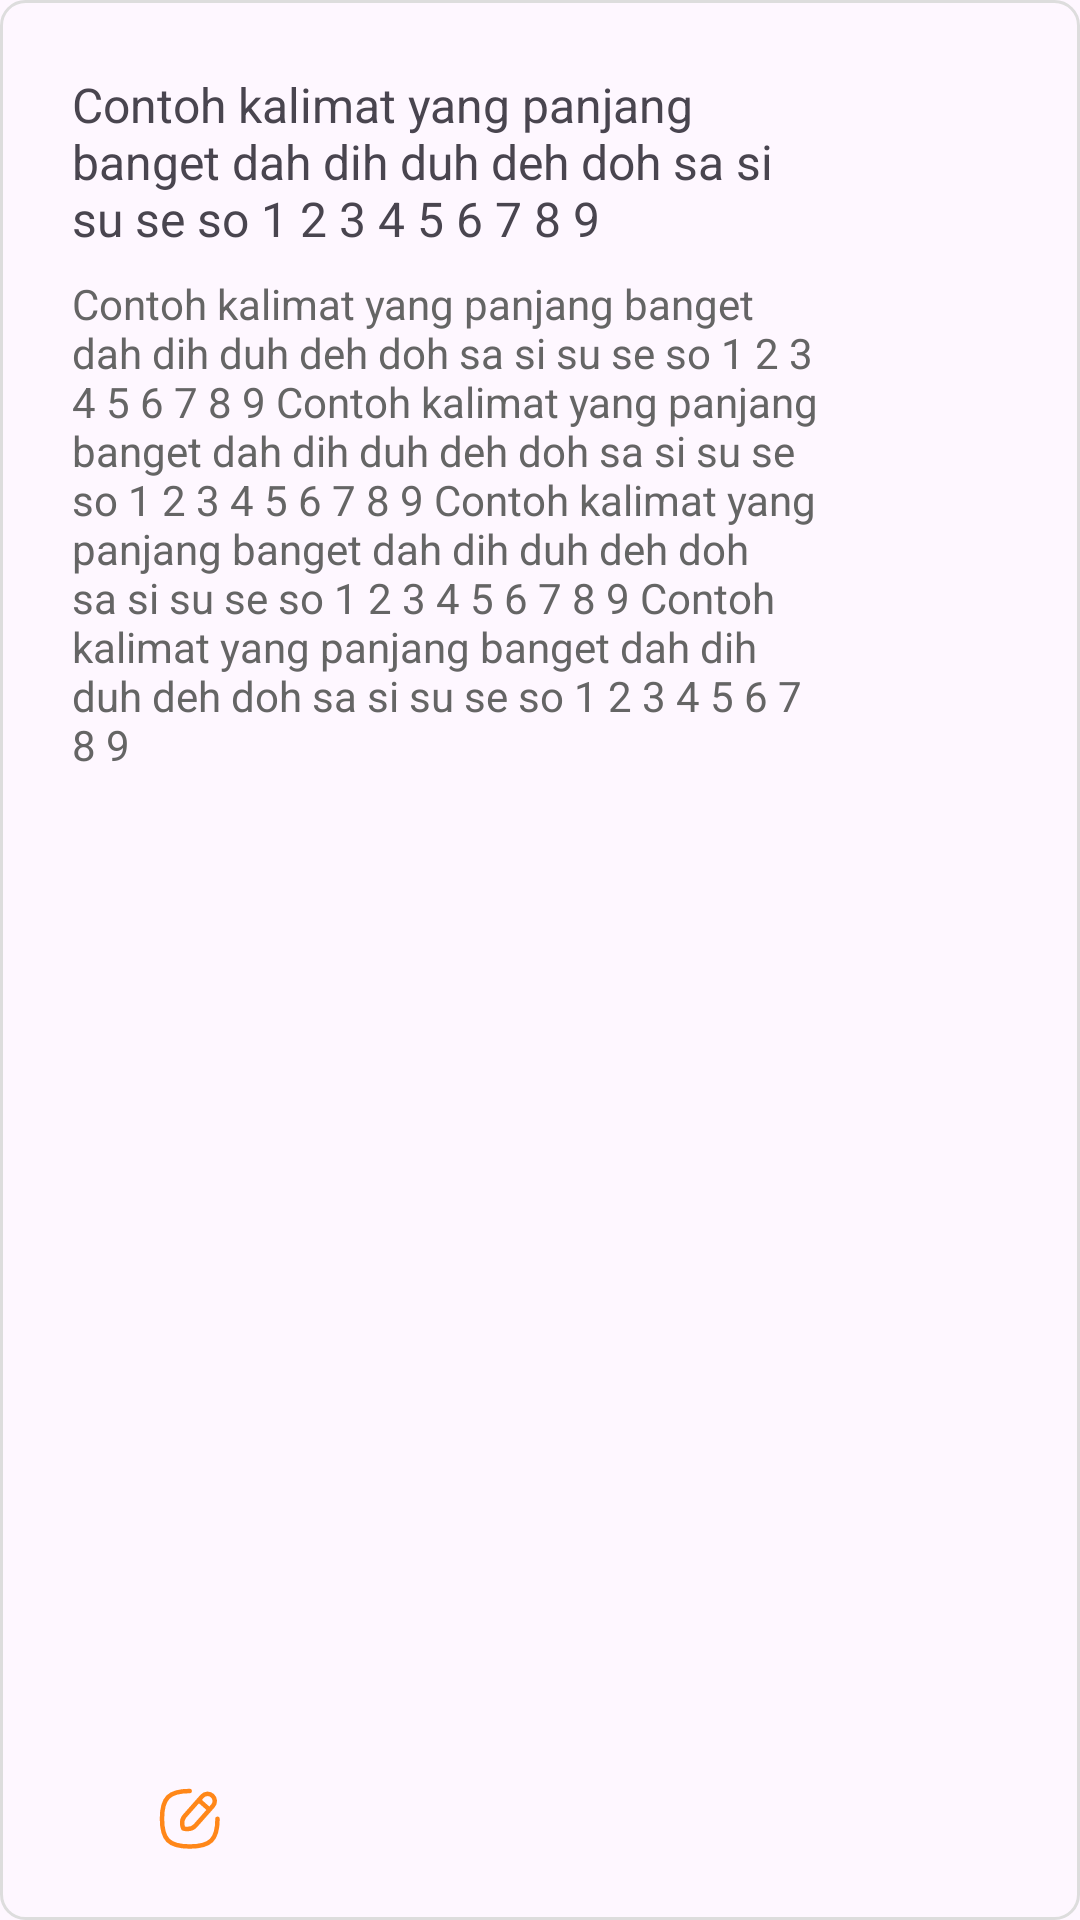

Here is an Android app screen rendered from its layout file. Give the layout XML and the strings, colors and styles it references.
<!-- AndroidManifest.xml: application theme Theme.NotifyYou -->
<!-- res/layout/pinned_tile_items_layout.xml -->
<?xml version="1.0" encoding="utf-8"?>
<androidx.constraintlayout.widget.ConstraintLayout xmlns:android="http://schemas.android.com/apk/res/android"
    xmlns:tools="http://schemas.android.com/tools"
    android:layout_width="wrap_content"
    android:layout_height="match_parent"
    android:padding="8dp"
    android:layout_marginRight="8dp"
    android:layout_gravity="center"
    android:background="@drawable/pinned_tile_items_card_background"
    xmlns:app="http://schemas.android.com/apk/res-auto">

    <LinearLayout
        android:layout_width="wrap_content"
        android:layout_height="match_parent"
        android:orientation="vertical"
        app:layout_constraintStart_toStartOf="parent"
        app:layout_constraintTop_toTopOf="parent">

        <LinearLayout
            android:layout_width="wrap_content"
            android:layout_height="wrap_content"
            android:orientation="vertical"
            android:layout_weight="1"
            android:padding="16dp">

            <TextView
                android:id="@+id/title"
                android:layout_width="wrap_content"
                android:layout_height="wrap_content"
                android:maxWidth="250sp"
                android:minWidth="150sp"
                android:layout_marginBottom="8dp"
                android:textFontWeight="800"
                android:ellipsize="end"
                android:text="Contoh kalimat yang panjang banget dah dih duh deh doh sa si su se so 1 2 3 4 5 6 7 8 9"
                android:textSize="16sp" />

            <TextView
                android:id="@+id/body"
                android:layout_width="wrap_content"
                android:layout_height="wrap_content"
                android:maxWidth="250sp"
                android:minWidth="150sp"
                android:ellipsize="end"
                android:text="Contoh kalimat yang panjang banget dah dih duh deh doh sa si su se so 1 2 3 4 5 6 7 8 9 Contoh kalimat yang panjang banget dah dih duh deh doh sa si su se so 1 2 3 4 5 6 7 8 9 Contoh kalimat yang panjang banget dah dih duh deh doh sa si su se so 1 2 3 4 5 6 7 8 9 Contoh kalimat yang panjang banget dah dih duh deh doh sa si su se so 1 2 3 4 5 6 7 8 9"
                android:textColor="#656565" />

        </LinearLayout>

        <LinearLayout
            android:layout_width="match_parent"
            android:layout_height="wrap_content"
            android:orientation="horizontal"
        >
            <ImageButton
                android:id="@+id/editButton"
                android:layout_width="wrap_content"
                android:layout_height="wrap_content"
                android:layout_weight="1"
                android:src="@drawable/edit_tile_item_button"
                android:padding="10dp"
                android:tooltipText="Edit"
                android:background="@null"
                android:layout_marginRight="8dp"
            />

            <ImageButton
                android:id="@+id/deactivateButton"
                android:layout_width="wrap_content"
                android:layout_height="wrap_content"
                android:layout_weight="1"
                android:src="@drawable/deactivate_tile_item_button"
                android:padding="10dp"
                android:tooltipText="Deactivate"
                android:background="@null"
                android:layout_marginRight="8dp"
            />

            <ImageButton
                android:id="@+id/deleteButton"
                android:layout_width="wrap_content"
                android:layout_height="wrap_content"
                android:tooltipText="Delete"
                android:src="@drawable/delete_tile_item_button"
                android:padding="10dp"
                android:background="@null"
                android:layout_weight="1"
            />
        </LinearLayout>


    </LinearLayout>


</androidx.constraintlayout.widget.ConstraintLayout>
<!-- resources referenced by this layout -->
<resources>
  <!-- drawable edit_tile_item_button (drawable) -->
  <?xml version="1.0" encoding="utf-8"?>
  <vector xmlns:android="http://schemas.android.com/apk/res/android"
      android:width="32dp"
      android:height="32dp"
      android:viewportWidth="32"
      android:viewportHeight="32"
  >
      <path
          android:strokeColor="#FF8719"
          android:strokeWidth="1.5"
          android:strokeLineJoin="round"
          android:strokeLineCap="round"
          android:pathData="M16.25 7C9.313 7 7 9.313 7 16.25C7 23.187 9.313 25.5 16.25 25.5C23.187 25.5 25.5 23.187 25.5 16.25M19.2588 10.0508L22.8538 13.2338M23.7783 8.55388C22.7853 7.67488 21.2683 7.76688 20.3893 8.75988C20.3893 8.75988 16.0203 13.6949 14.5053 15.4079C12.9883 17.1199 14.1003 19.4849 14.1003 19.4849C14.1003 19.4849 16.6043 20.2779 18.0983 18.5899C19.5933 16.9019 23.9843 11.9429 23.9843 11.9429C24.8633 10.9499 24.7703 9.43288 23.7783 8.55388Z"
      />
  </vector>
  <!-- drawable pinned_tile_items_card_background (drawable) -->
  <?xml version="1.0" encoding="utf-8"?>
  <selector xmlns:android="http://schemas.android.com/apk/res/android">
          
          <item android:id="@+id/background_shape">
              <shape
                  android:shape="rectangle">
                  <solid android:color="@null" />
                  <corners android:radius="8dp" />
                  <stroke
                      android:width="1dp"
                      android:color="#DDD" />
              </shape>
          </item>
  </selector>
  <style name="Theme.NotifyYou" parent="Base.Theme.NotifyYou" />
  <style name="Base.Theme.NotifyYou" parent="Theme.Material3.DayNight.NoActionBar" tools:ignore="DuplicateDefinition">
          <item name="colorPrimary">#4351D0</item>
          <item name="colorOnPrimary">#FBFBFE</item>
          <item name="colorOnPrimaryContainer">#FBFCFE</item>
          <item name="colorOnPrimaryContainer">#4351D0</item>
          <item name="colorOutline">#677183</item>
          <item name="colorSurfaceContainerHighest">#F1F3FF</item>
          <item name="colorSurface">#F5F6FF</item>
          <item name="colorSurfaceContainerHigh">#F1F3FF</item>
          <item name="colorSurfaceContainer">#F1F3FF</item>
          <item name="colorSecondaryContainer">#C3C8F3</item>
          <item name="colorSurfaceVariant">#F1F3FF</item>
          <item name="colorOnSecondaryContainer">#4B465B</item>
          <item name="colorOnSurface">#1D1B20</item>
      </style>
</resources>
